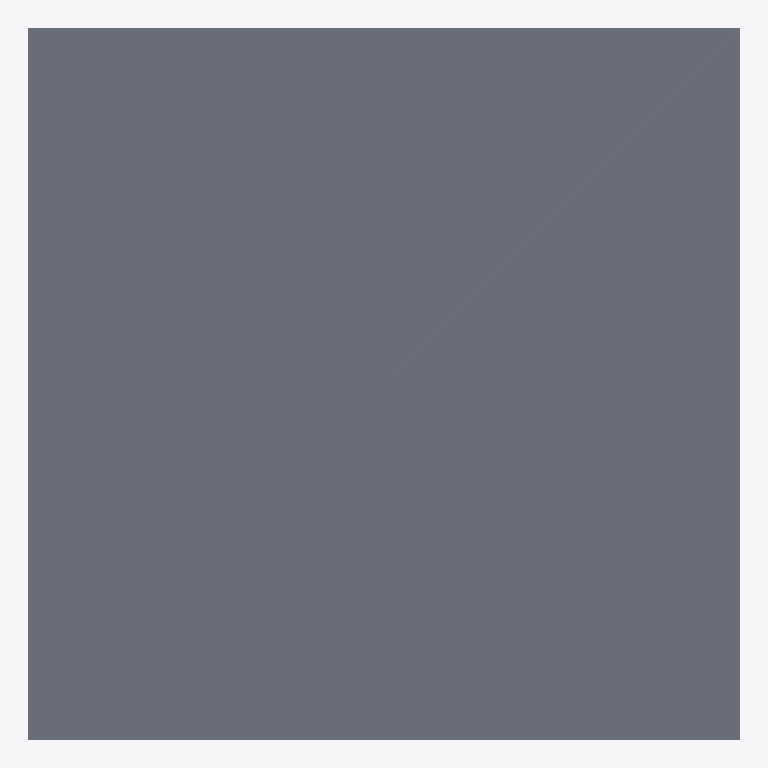
Plan cut of the same IFC building model at storey 'Default Level' (level 0.00 m, cut at 1.40 m), seen from above with north up, elements coloured by IFC class: 1 slab (grey). Cut surfaces are drawn darker.
Extent 1000.0 m × 1000.0 m × 667.0 m (x, y, z). Storeys (1): Default Level at 0.00 m. Elements (1): 1 IfcSlab.

HEADER;
FILE_DESCRIPTION(('ViewDefinition [ReferenceView_V1.2]'),'2;1');
FILE_NAME('C:\\Users\\panz\\Implenia AG\\Innosuisse - Intelligent Configurator - Dokumente','2024-09-19T16:44:36',('panz'),('ZHAW'),'ggIFC v24.7.17.7 by Geometry Gym Pty Ltd built 2','ggRhinoIFC v24.7.17.7 - Rhino7 Grasshopper3d Plu','None');
FILE_SCHEMA(('IFC4'));
ENDSEC;
DATA;
#11=IFCPROJECT('21O$h_V1XCvRI4bqO5ntMd',$,'IMPLENIA X ZHAW','Industrialized Construction',$,'IMPLENIA X ZHAW','2D',(#555),#12);
#15=IFCSITE('15EXa66Cz0rvfIWT3OznoO',$,'Default Implenia Site','A Potential Site',$,#184,$,$,.ELEMENT.,$,$,0.0,'Parcel Number',$);
#191=IFCBUILDING('05gkfKFs5C6Qal09I7Tlog',$,'Implenia_Default',$,'Implenia_Default',#214,$,'Implenia Industrialized Construction Building',$,$,$,#198);
#221=IFCBUILDINGSTOREY('2vFhGjl7z6YvmwjWK_W5X3',$,'Default Level',$,$,#220,$,$,$,0.0);
#257=IFCSLAB('3UyO5FcWn19xloTB74ZEre',$,'SLA_38_STD_RGR','Floor 2D area roof 220CLT',$,#277,#275,$,$);
ENDSEC;
